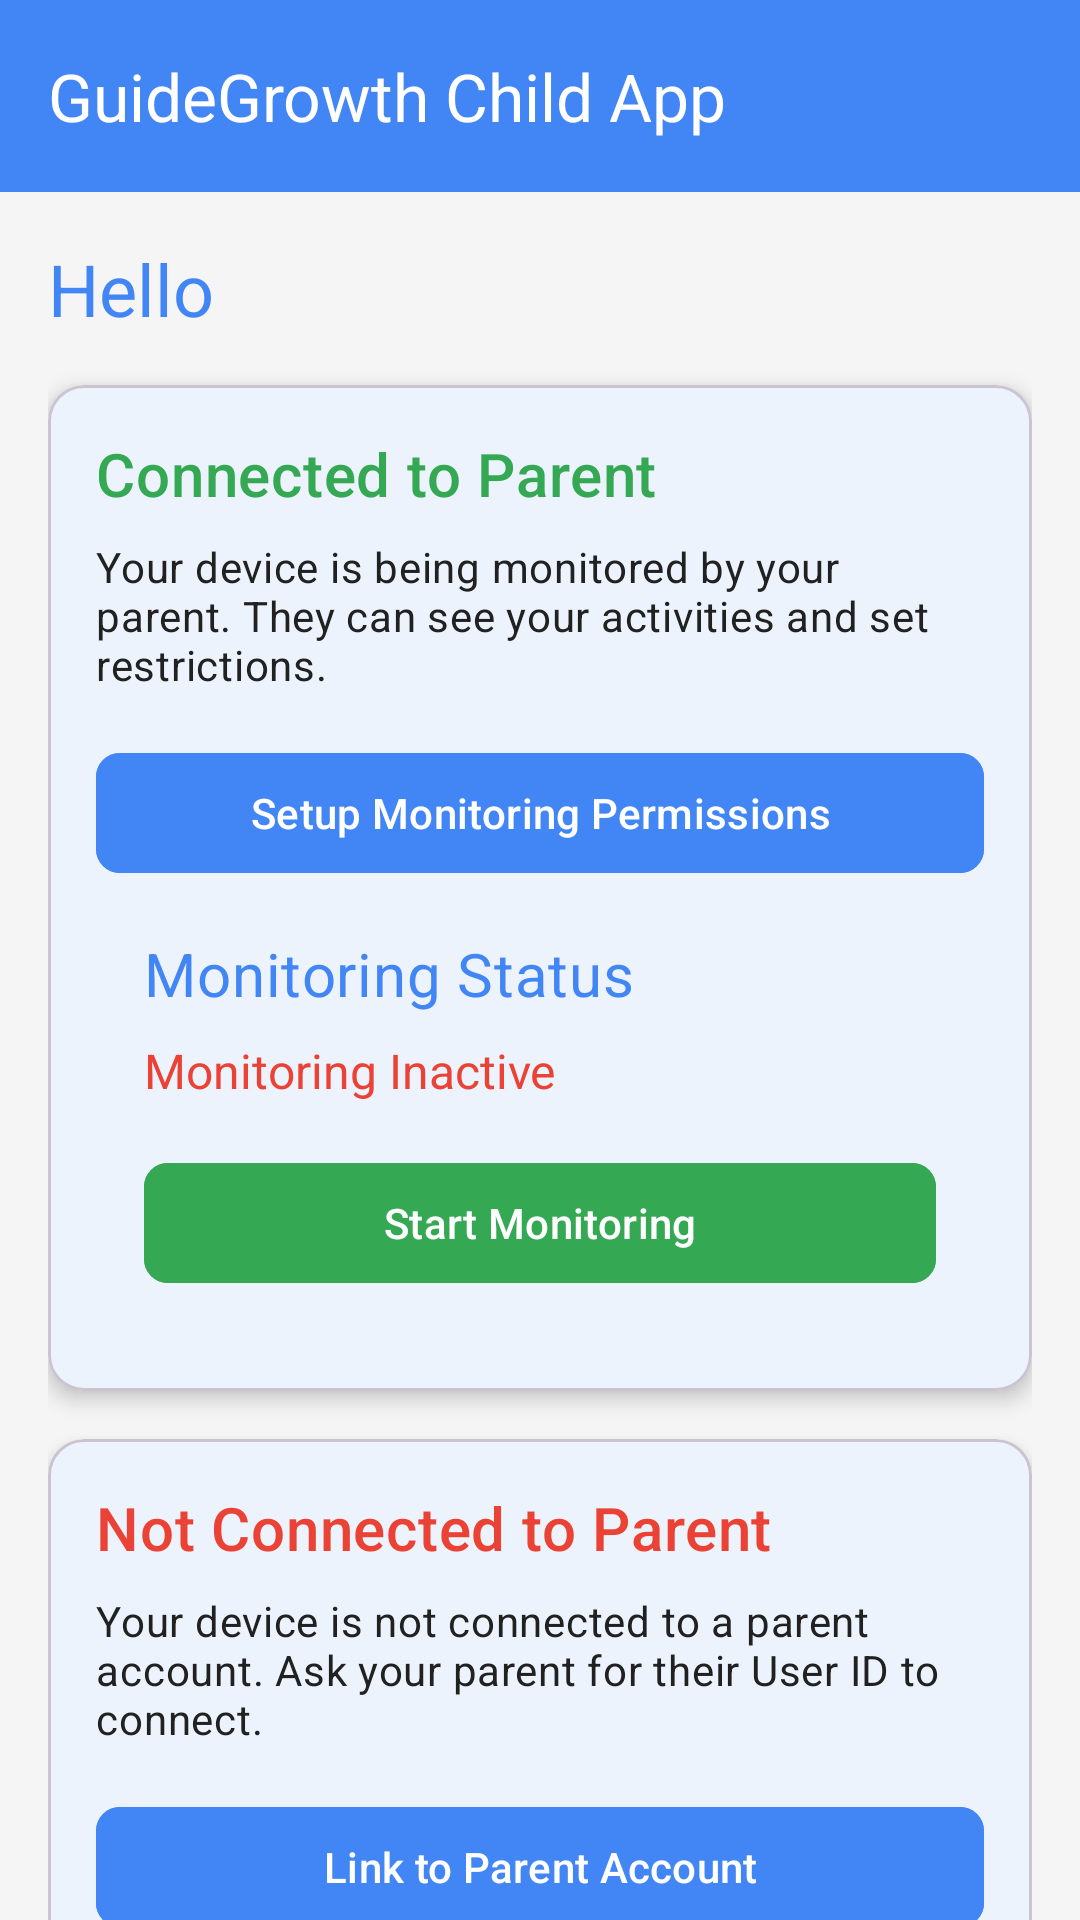

Here is an Android app screen rendered from its layout file. Give the layout XML and the strings, colors and styles it references.
<!-- AndroidManifest.xml: activity theme Theme.GuideGrowth -->
<!-- res/layout/activity_child_service_manager.xml -->
<?xml version="1.0" encoding="utf-8"?>
<androidx.drawerlayout.widget.DrawerLayout xmlns:android="http://schemas.android.com/apk/res/android"
    xmlns:app="http://schemas.android.com/apk/res-auto"
    xmlns:tools="http://schemas.android.com/tools"
    android:id="@+id/drawer_layout"
    android:layout_width="match_parent"
    android:layout_height="match_parent"
    android:fitsSystemWindows="true"
    tools:openDrawer="start">

    <androidx.coordinatorlayout.widget.CoordinatorLayout
        android:layout_width="match_parent"
        android:layout_height="match_parent">

        <com.google.android.material.appbar.AppBarLayout
            android:layout_width="match_parent"
            android:layout_height="wrap_content"
            android:theme="@style/Theme.GuideGrowth.AppBarOverlay">

            <androidx.appcompat.widget.Toolbar
                android:id="@+id/toolbar"
                android:layout_width="match_parent"
                android:layout_height="?attr/actionBarSize"
                android:background="@color/cheerful_blue"
                app:title="GuideGrowth Child App"
                app:titleTextColor="@color/white" />
        </com.google.android.material.appbar.AppBarLayout>

        <androidx.core.widget.NestedScrollView
            android:layout_width="match_parent"
            android:layout_height="match_parent"
            app:layout_behavior="@string/appbar_scrolling_view_behavior">

            <LinearLayout
                android:layout_width="match_parent"
                android:layout_height="wrap_content"
                android:orientation="vertical"
                android:padding="16dp">

                
                <ProgressBar
                    android:id="@+id/progressBar"
                    android:layout_width="wrap_content"
                    android:layout_height="wrap_content"
                    android:layout_gravity="center"
                    android:indeterminateTint="@color/cheerful_blue"
                    android:visibility="gone" />

                
                <TextView
                    android:id="@+id/welcomeText"
                    android:layout_width="match_parent"
                    android:layout_height="wrap_content"
                    android:layout_marginBottom="16dp"
                    android:text="Hello"
                    android:textAppearance="@style/TextAppearance.MaterialComponents.Headline5"
                    android:textColor="@color/cheerful_blue" />

                
                <com.google.android.material.card.MaterialCardView
                    android:id="@+id/statusCard"
                    android:layout_width="match_parent"
                    android:layout_height="wrap_content"
                    android:layout_marginBottom="16dp"
                    app:cardCornerRadius="12dp"
                    app:cardElevation="4dp"
                    app:cardBackgroundColor="@color/surface">

                    <LinearLayout
                        android:layout_width="match_parent"
                        android:layout_height="wrap_content"
                        android:orientation="vertical"
                        android:padding="16dp">

                        <TextView
                            android:layout_width="wrap_content"
                            android:layout_height="wrap_content"
                            android:text="Connected to Parent"
                            android:textAppearance="@style/TextAppearance.MaterialComponents.Headline6"
                            android:textColor="@color/playful_green" />

                        <TextView
                            android:layout_width="wrap_content"
                            android:layout_height="wrap_content"
                            android:layout_marginTop="8dp"
                            android:text="Your device is being monitored by your parent. They can see your activities and set restrictions."
                            android:textAppearance="@style/TextAppearance.MaterialComponents.Body2" />

                        <com.google.android.material.button.MaterialButton
                            android:id="@+id/setupPermissionsButton"
                            style="@style/Widget.App.Button"
                            android:layout_width="match_parent"
                            android:layout_height="wrap_content"
                            android:layout_marginTop="16dp"
                            android:backgroundTint="@color/cheerful_blue"
                            android:text="Setup Monitoring Permissions" />

                        <LinearLayout
                            android:id="@+id/serviceStatusContainer"
                            android:layout_width="match_parent"
                            android:layout_height="wrap_content"
                            android:orientation="vertical"
                            android:padding="16dp">

                            <TextView
                                android:layout_width="wrap_content"
                                android:layout_height="wrap_content"
                                android:text="Monitoring Status"
                                android:textAppearance="?attr/textAppearanceHeadline6"
                                android:textColor="@color/cheerful_blue" />

                            <TextView
                                android:id="@+id/serviceStatusText"
                                android:layout_width="wrap_content"
                                android:layout_height="wrap_content"
                                android:layout_marginTop="8dp"
                                android:text="Monitoring Inactive"
                                android:textSize="16sp"
                                android:textColor="@color/service_inactive" />

                            <com.google.android.material.button.MaterialButton
                                android:id="@+id/toggleServiceButton"
                                style="@style/Widget.App.Button"
                                android:layout_width="match_parent"
                                android:layout_height="wrap_content"
                                android:layout_marginTop="16dp"
                                android:backgroundTint="@color/playful_green"
                                android:text="Start Monitoring" />
                        </LinearLayout>

                    </LinearLayout>
                </com.google.android.material.card.MaterialCardView>

                
                <com.google.android.material.card.MaterialCardView
                    android:id="@+id/notLinkedCard"
                    android:layout_width="match_parent"
                    android:layout_height="wrap_content"
                    android:layout_marginBottom="16dp"
                    app:cardCornerRadius="12dp"
                    app:cardElevation="4dp"
                    app:cardBackgroundColor="@color/surface">

                    <LinearLayout
                        android:layout_width="match_parent"
                        android:layout_height="wrap_content"
                        android:orientation="vertical"
                        android:padding="16dp">

                        <TextView
                            android:layout_width="wrap_content"
                            android:layout_height="wrap_content"
                            android:text="Not Connected to Parent"
                            android:textAppearance="@style/TextAppearance.MaterialComponents.Headline6"
                            android:textColor="@color/friendly_red" />

                        <TextView
                            android:layout_width="wrap_content"
                            android:layout_height="wrap_content"
                            android:layout_marginTop="8dp"
                            android:text="Your device is not connected to a parent account. Ask your parent for their User ID to connect."
                            android:textAppearance="@style/TextAppearance.MaterialComponents.Body2" />

                        <com.google.android.material.button.MaterialButton
                            android:id="@+id/linkParentButton"
                            style="@style/Widget.App.Button"
                            android:layout_width="match_parent"
                            android:layout_height="wrap_content"
                            android:layout_marginTop="16dp"
                            android:backgroundTint="@color/cheerful_blue"
                            android:text="Link to Parent Account" />

                    </LinearLayout>
                </com.google.android.material.card.MaterialCardView>

                
                <com.google.android.material.card.MaterialCardView
                    android:id="@+id/permissionsInfoCard"
                    android:layout_width="match_parent"
                    android:layout_height="wrap_content"
                    app:cardCornerRadius="12dp"
                    app:cardElevation="4dp"
                    app:cardBackgroundColor="@color/surface">

                    <LinearLayout
                        android:layout_width="match_parent"
                        android:layout_height="wrap_content"
                        android:orientation="vertical"
                        android:padding="16dp">

                        <TextView
                            android:layout_width="wrap_content"
                            android:layout_height="wrap_content"
                            android:text="Required Permissions"
                            android:textAppearance="@style/TextAppearance.MaterialComponents.Headline6"
                            android:textColor="@color/sunny_yellow" />

                        <TextView
                            android:layout_width="wrap_content"
                            android:layout_height="wrap_content"
                            android:layout_marginTop="8dp"
                            android:text="GuideGrowth needs certain permissions to monitor and protect your device."
                            android:textAppearance="@style/TextAppearance.MaterialComponents.Body2" />

                        <com.google.android.material.button.MaterialButton
                            android:id="@+id/goToPermissionsButton"
                            style="@style/Widget.MaterialComponents.Button.OutlinedButton"
                            android:layout_width="match_parent"
                            android:layout_height="wrap_content"
                            android:layout_marginTop="16dp"
                            android:text="Manage Permissions"
                            app:strokeColor="@color/sunny_yellow"
                            android:textColor="@color/sunny_yellow" />

                    </LinearLayout>
                </com.google.android.material.card.MaterialCardView>

            </LinearLayout>
        </androidx.core.widget.NestedScrollView>

    </androidx.coordinatorlayout.widget.CoordinatorLayout>

    <com.google.android.material.navigation.NavigationView
        android:id="@+id/nav_view"
        android:layout_width="wrap_content"
        android:layout_height="match_parent"
        android:layout_gravity="start"
        android:fitsSystemWindows="true"
        app:headerLayout="@layout/navigation_header"
        app:menu="@menu/menu_child_navigation" />

</androidx.drawerlayout.widget.DrawerLayout>
<!-- res/layout/navigation_header.xml (included above) -->
<?xml version="1.0" encoding="utf-8"?>
<LinearLayout xmlns:android="http://schemas.android.com/apk/res/android"
    android:layout_width="match_parent"
    android:layout_height="176dp"
    android:background="@color/cheerful_blue"
    android:gravity="bottom"
    android:orientation="vertical"
    android:padding="16dp"
    android:theme="@style/ThemeOverlay.AppCompat.Dark">

    <ImageView
        android:id="@+id/nav_header_image"
        android:layout_width="64dp"
        android:layout_height="64dp"
        android:contentDescription="App Logo"
        android:src="@mipmap/ic_launcher_round" />

    <TextView
        android:id="@+id/nav_header_title"
        android:layout_width="wrap_content"
        android:layout_height="wrap_content"
        android:layout_marginTop="16dp"
        android:text="GuideGrowth"
        android:textAppearance="@style/TextAppearance.MaterialComponents.Headline6"
        android:textColor="@color/white" />

    <TextView
        android:id="@+id/nav_header_subtitle"
        android:layout_width="wrap_content"
        android:layout_height="wrap_content"
        android:layout_marginTop="4dp"
        android:text="Safe guidance for children"
        android:textAppearance="@style/TextAppearance.MaterialComponents.Caption"
        android:textColor="@color/white" />
</LinearLayout>
<!-- resources referenced by this layout -->
<resources>
  <color name="cheerful_blue">#4285F4</color>
  <color name="friendly_red">#EA4335</color>
  <color name="playful_green">#34A853</color>
  <color name="service_inactive">#EA4335</color>
  <color name="sunny_yellow">#FBBC05</color>
  <color name="surface">#FFFFFF</color>
  <color name="white">#FFFFFFFF</color>
  <style name="Theme.GuideGrowth.AppBarOverlay" parent="ThemeOverlay.MaterialComponents.Dark.ActionBar">
          <item name="colorControlNormal">@android:color/white</item>
      </style>
  <style name="Widget.App.Button" parent="Widget.Material3.Button">
          <item name="android:textSize">14sp</item>
          <item name="android:paddingTop">8dp</item>
          <item name="android:paddingBottom">8dp</item>
          <item name="cornerRadius">8dp</item>
      </style>
  <style name="Theme.GuideGrowth" parent="Base.Theme.GuideGrowth" />
  <style name="Base.Theme.GuideGrowth" parent="Theme.Material3.DayNight.NoActionBar">
          
          
          <item name="colorPrimary">@color/cheerful_blue</item>
          <item name="colorPrimaryVariant">@color/primary_variant</item>
          <item name="colorOnPrimary">@color/white</item>
          
          <item name="colorSecondary">@color/secondary</item>
          <item name="colorSecondaryVariant">@color/secondary_variant</item>
          <item name="colorOnSecondary">@color/black</item>
          
          <item name="android:statusBarColor">@color/primary_variant</item>
          
          <item name="android:colorBackground">@color/background</item>
          <item name="colorSurface">@color/surface</item>
          
          <item name="android:textColorPrimary">@color/text_primary</item>
          <item name="android:textColorSecondary">@color/text_secondary</item>
          
          <item name="textAppearanceHeadline6">@style/TextAppearance.App.Headline6</item>
          <item name="textAppearanceSubtitle1">@style/TextAppearance.App.Subtitle1</item>
          <item name="textAppearanceBody1">@style/TextAppearance.App.Body1</item>
      </style>
  <color name="primary_variant">#3367D6</color>
  <color name="secondary">#FF9800</color>
  <color name="secondary_variant">#F57C00</color>
  <color name="black">#FF000000</color>
  <color name="background">#F5F5F5</color>
  <color name="text_primary">#212121</color>
  <color name="text_secondary">#757575</color>
  <style name="TextAppearance.App.Headline6" parent="TextAppearance.Material3.HeadlineMedium">
          <item name="android:textSize">20sp</item>
          <item name="android:fontFamily">sans-serif-medium</item>
          <item name="android:letterSpacing">0.0125</item>
      </style>
  <style name="TextAppearance.App.Subtitle1" parent="TextAppearance.Material3.TitleMedium">
          <item name="android:textSize">16sp</item>
          <item name="android:fontFamily">sans-serif</item>
          <item name="android:letterSpacing">0.009375</item>
      </style>
  <style name="TextAppearance.App.Body1" parent="TextAppearance.Material3.BodyMedium">
          <item name="android:textSize">14sp</item>
          <item name="android:fontFamily">sans-serif</item>
          <item name="android:letterSpacing">0.03125</item>
      </style>
</resources>
